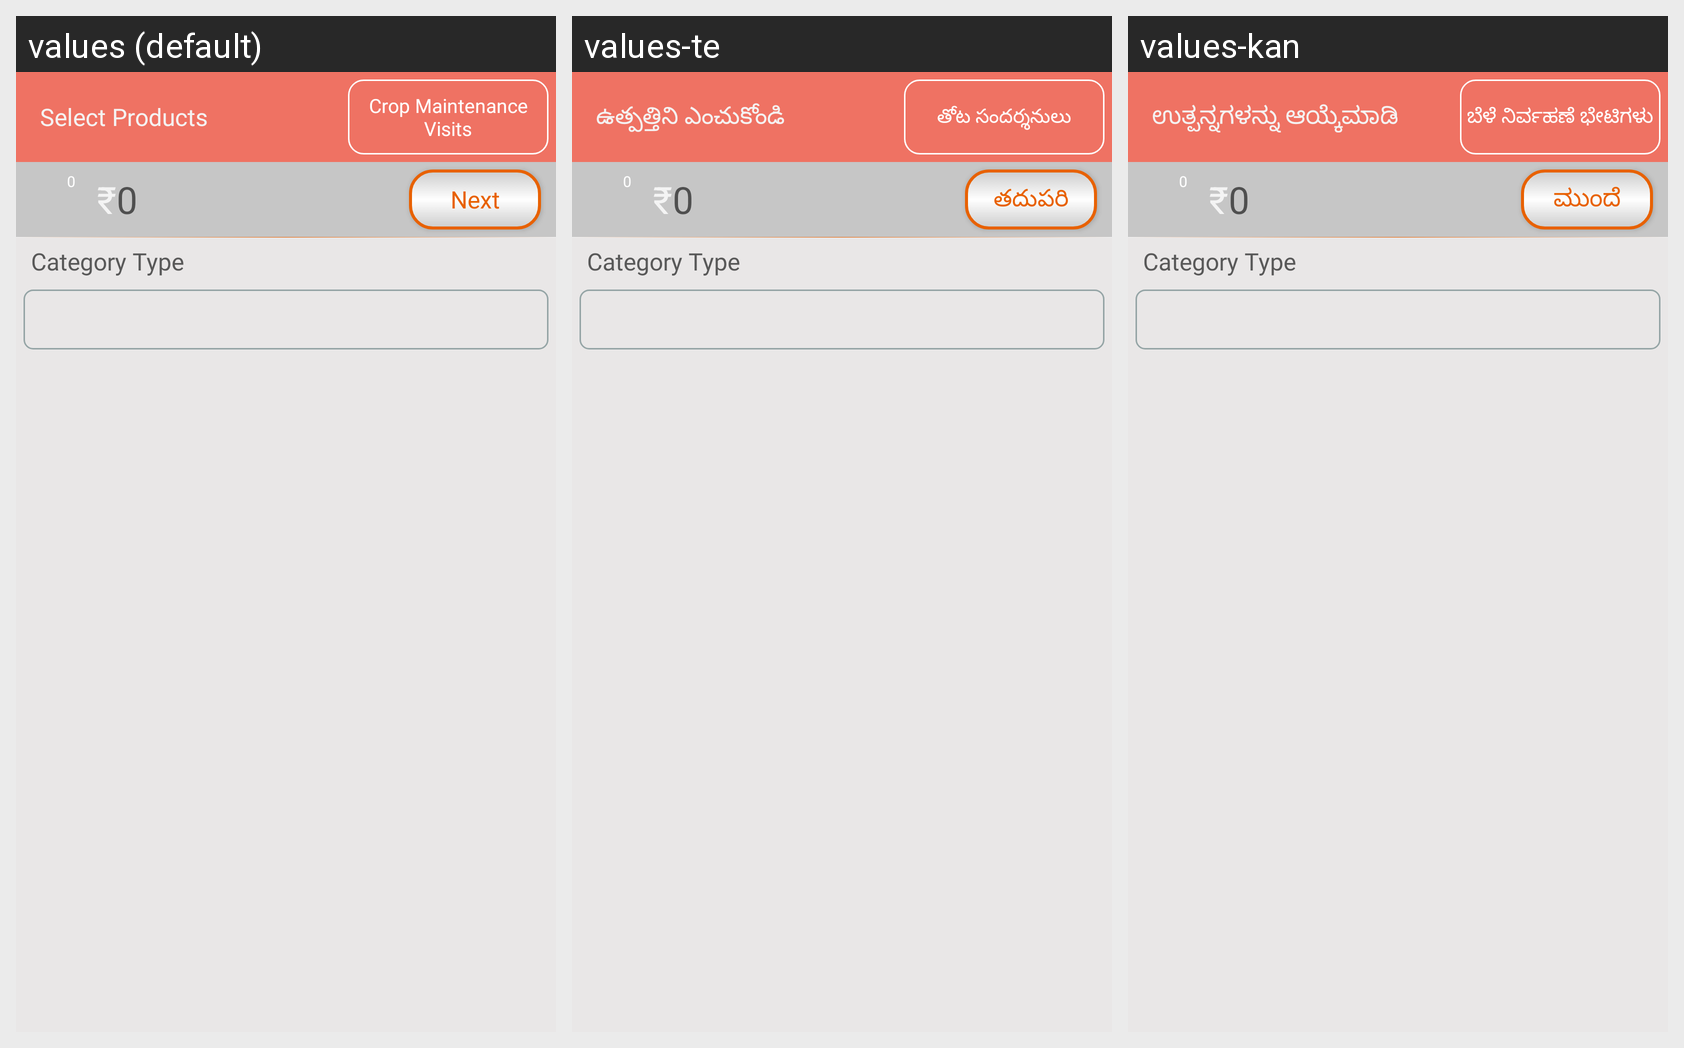

The same Android screen rendered under several of its app's locales, left to right. List the strings drawn on it with the default value and each locale's translation.
Android screen res/layout/activity_fertilizer.xml rendered under 3 locales, left to right: values (default), values-te, values-kan. Device: Nexus 5 (rendered at 1080×1920; each locale shown at half size, 540×960, under a caption strip naming it); theme AppTheme.
Strings drawn on this screen, with the default value and each locale's value (text and hints the layout hard-codes, and strings that could not be matched under every locale, appear in the picture but are not listed):

select_product
  values: Select Products
  values-te: ఉత్పత్తిని ఎంచుకోండి
  values-kan: ಉತ್ಪನ್ನಗಳನ್ನು ಆಯ್ಕೆಮಾಡಿ

recommendationss
  values: Crop Maintenance Visits
  values-te: తోట సందర్శనులు
  values-kan: ಬೆಳೆ ನಿರ್ವಹಣೆ ಭೇಟಿಗಳು

Rs
  values: ₹
  values-te: ₹
  values-kan: ₹

next
  values: Next
  values-te: తదుపరి
  values-kan: ಮುಂದೆ

Categorytype
  values: Category Type
  values-te: Category Type
  values-kan: Category Type
